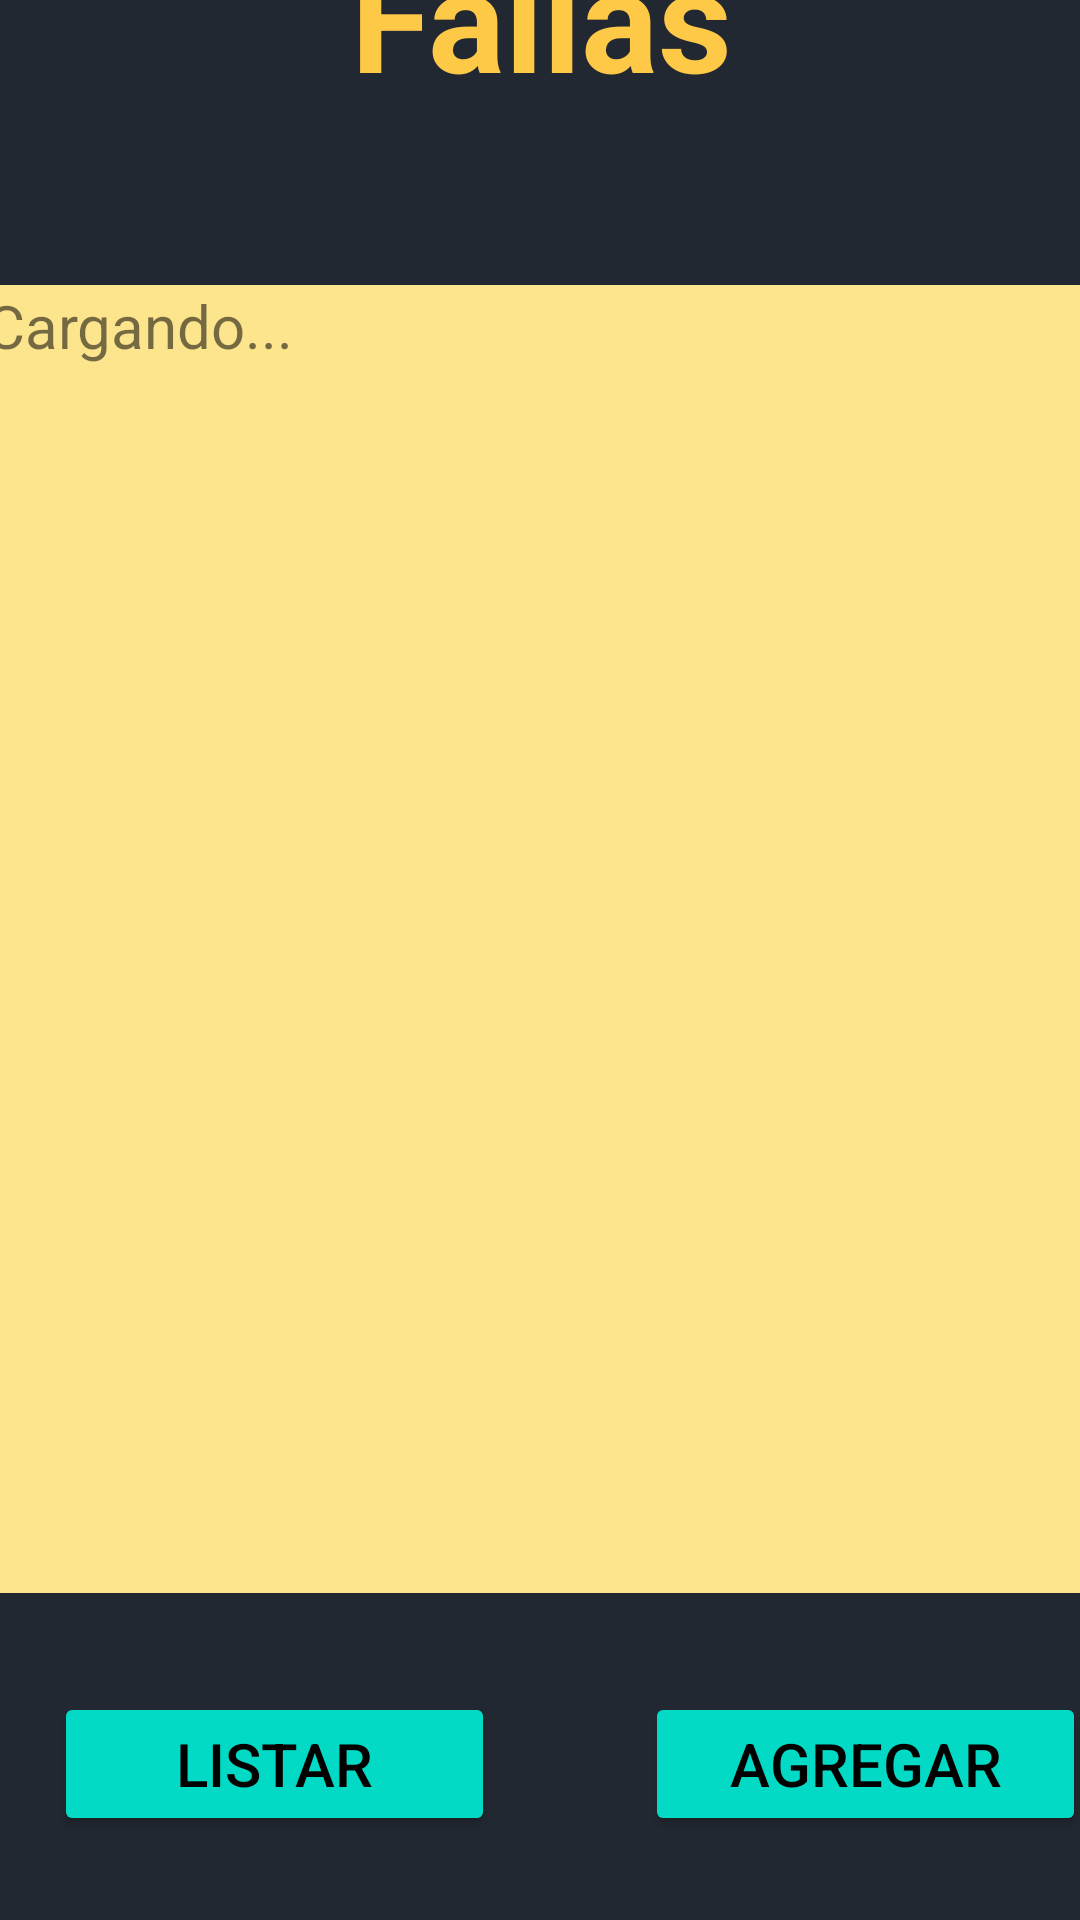

Write the Android layout XML for this screen, with the resource values it uses.
<!-- AndroidManifest.xml: application theme Theme.AdmnistracionDeRedes -->
<!-- res/layout/activity_fallas.xml -->
<?xml version="1.0" encoding="utf-8"?>
<androidx.constraintlayout.widget.ConstraintLayout xmlns:android="http://schemas.android.com/apk/res/android"
    xmlns:app="http://schemas.android.com/apk/res-auto"
    xmlns:tools="http://schemas.android.com/tools"
    android:layout_width="match_parent"
    android:layout_height="match_parent"
    android:background="#222831"
    tools:context=".Fallas">

    <LinearLayout
        android:id="@+id/linearLayout2"
        android:layout_width="365dp"
        android:layout_height="83dp"

        android:layout_marginBottom="39dp"
        android:orientation="horizontal"
        app:layout_constraintBottom_toTopOf="@+id/linearLayout3"
        app:layout_constraintEnd_toEndOf="parent"
        app:layout_constraintStart_toStartOf="parent">

        <TextView
            android:id="@+id/nombre_fallas"
            android:layout_width="25dp"
            android:layout_height="match_parent"
            android:layout_weight="1"
            android:background="#222831"
            android:text="Fallas"
            android:textAlignment="center"
            android:textAppearance="@style/TextAppearance.AppCompat.Body1"
            android:textColor="#FFC948"
            android:textSize="48sp"
            android:textStyle="bold" />

    </LinearLayout>

    <LinearLayout
        android:id="@+id/linearLayout3"
        android:layout_width="371dp"
        android:layout_height="436dp"
        android:layout_marginBottom="33dp"
        android:layout_weight="1"
        android:background="@color/white"
        android:backgroundTint="@color/white"
        android:orientation="horizontal"
        app:layout_constraintBottom_toTopOf="@+id/linearLayout10"
        app:layout_constraintEnd_toEndOf="parent"
        app:layout_constraintHorizontal_bias="0.457"
        app:layout_constraintStart_toStartOf="parent">

        <TextView
            android:id="@+id/lista_fallas"
            android:layout_width="25dp"
            android:layout_height="match_parent"
            android:layout_gravity="center"
            android:layout_weight="1"
            android:background="#72FBC603"
            android:text="@string/cargando"
            android:textSize="20sp" />
    </LinearLayout>

    <LinearLayout
        android:id="@+id/linearLayout10"
        android:layout_width="379dp"
        android:layout_height="52dp"
        android:layout_marginStart="3dp"
        android:layout_marginEnd="1dp"
        android:layout_marginBottom="24dp"
        android:orientation="horizontal"
        app:layout_constraintBottom_toBottomOf="parent"
        app:layout_constraintEnd_toEndOf="parent"
        app:layout_constraintHorizontal_bias="0.0"
        app:layout_constraintStart_toStartOf="parent">

        <Button
            android:id="@+id/boton_listar"
            android:layout_width="147dp"
            android:layout_height="wrap_content"
            android:layout_marginLeft="15dp"
            android:backgroundTint="@color/colorAccent"
            android:text="@string/listar"
            android:textAlignment="center"
            android:textColor="@color/black"
            android:textSize="20sp"
            tools:ignore="MissingConstraints" />

        <Button
            android:id="@+id/boton_agregar"
            android:layout_width="147dp"
            android:layout_height="wrap_content"
            android:layout_marginLeft="50dp"
            android:backgroundTint="@color/colorAccent"
            android:text="@string/agregar"
            android:textColor="@color/black"
            android:textSize="20sp"
            tools:ignore="MissingConstraints" />
    </LinearLayout>

</androidx.constraintlayout.widget.ConstraintLayout>
<!-- resources referenced by this layout -->
<resources>
  <string name="agregar">Agregar</string>
  <string name="cargando">Cargando...</string>
  <string name="listar">Listar</string>
  <style name="Theme.AdmnistracionDeRedes" parent="Theme.MaterialComponents.DayNight.DarkActionBar">
          
          <item name="colorPrimary">@color/purple_500</item>
          <item name="colorPrimaryVariant">@color/purple_700</item>
          <item name="colorOnPrimary">@color/white</item>
          
          <item name="colorSecondary">@color/teal_200</item>
          <item name="colorSecondaryVariant">@color/teal_700</item>
          <item name="colorOnSecondary">@color/black</item>
          
          <item name="android:statusBarColor" tools:targetApi="l">?attr/colorPrimaryVariant</item>
          
      </style>
  <!-- not gathered from this repository: default colours our renderer supplied (Android Studio template values) -->
  <color name="purple_500">#FF6200EE</color>
  <color name="purple_700">#FF3700B3</color>
  <color name="teal_200">#FF03DAC5</color>
  <color name="teal_700">#FF018786</color>
  <color name="black">#FF000000</color>
  <color name="white">#FFFFFFFF</color>
  <color name="colorAccent">#FF03DAC5</color>
</resources>
